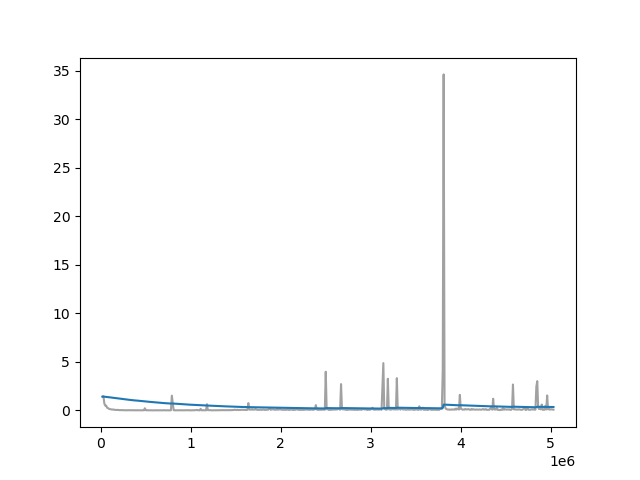

The data file committed next to this chart (first rows):
Wall time, Step, Value
1711704265, 20000, 1.428
1711704372, 30000, 1.481
1711704478, 40000, 0.7162
1711704580, 50000, 0.5076
1711704688, 60000, 0.5055
1711704792, 70000, 0.2863
1711704897, 80000, 0.2574
1711705004, 90000, 0.1772
1711705113, 100000, 0.1437
1711705212, 110000, 0.1271
1711705322, 120000, 0.1123
1711705423, 130000, 0.0909
1711705528, 140000, 0.1096
1711705632, 150000, 0.07566
1711705736, 160000, 0.06113
1711705844, 170000, 0.06153
1711705955, 180000, 0.05294
1711706066, 190000, 0.05894
1711706175, 200000, 0.04372
1711706284, 210000, 0.03516
1711706388, 220000, 0.04318
1711706491, 230000, 0.04001
1711706596, 240000, 0.03561
1711706698, 250000, 0.03872
1711706804, 260000, 0.03257
1711706912, 270000, 0.02361
1711707018, 280000, 0.02109
1711707121, 290000, 0.02519
1711707229, 300000, 0.03159
1711707338, 310000, 0.0319
1711707444, 320000, 0.02397
1711707552, 330000, 0.02211
1711707652, 340000, 0.02897
1711707760, 350000, 0.02903
1711707871, 360000, 0.0208
1711707973, 370000, 0.02181
1711708182, 390000, 0.02729
1711708289, 400000, 0.01987
1711708399, 410000, 0.02299
1711708501, 420000, 0.02105
1711708607, 430000, 0.02286
1711708714, 440000, 0.01879
1711708816, 450000, 0.01694
1711708924, 460000, 0.01622
1711709028, 470000, 0.03739
1711709134, 480000, 0.01411
1711709241, 490000, 0.2291
1711709338, 500000, 0.03202
1711709444, 510000, 0.01806
1711709553, 520000, 0.02335
1711709649, 530000, 0.01709
1711709754, 540000, 0.01919
1711709855, 550000, 0.02275
1711709964, 560000, 0.01361
1711710064, 570000, 0.01334
1711710168, 580000, 0.01655
1711710279, 590000, 0.02132
1711710380, 600000, 0.01199
1711710485, 610000, 0.02214
1711710594, 620000, 0.01913
... 425 more rows
